Dataset: leaf_disease_dataset (GitHub, dhawsespandan/agrisense-ai). Classes: alternaria leaf spot, brown spot, gray spot, healthy leaf, rust.

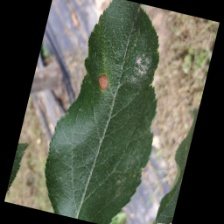
Label: alternaria leaf spot

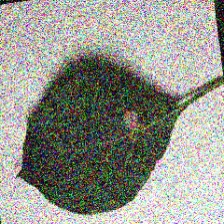
Label: gray spot

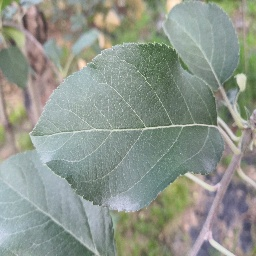
Label: healthy leaf

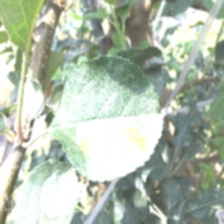
Label: rust

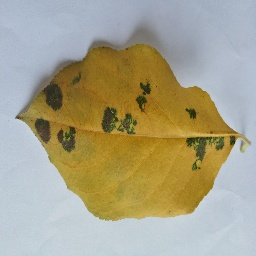
Label: brown spot

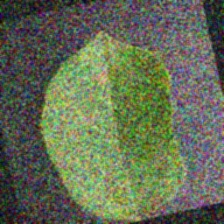
Label: alternaria leaf spot
